Dataset: image (GitHub, CedricSanchezGithub/ETL). Classes: beaver, black bear, bob cat, coyote, elephant, goose, gray fox, horse, lion, mink, mouse, mule deer, otter, raccoon, rat, skunk, turkey, western grey squirrel.

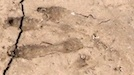
Label: beaver

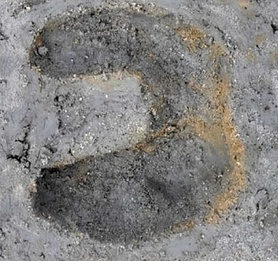
Label: horse

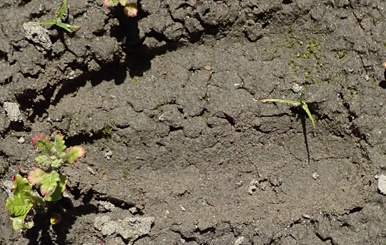
Label: mule deer

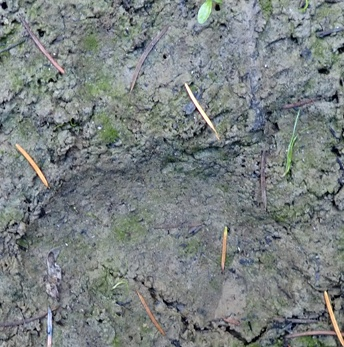
Label: black bear

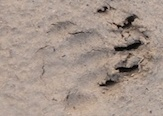
Label: skunk

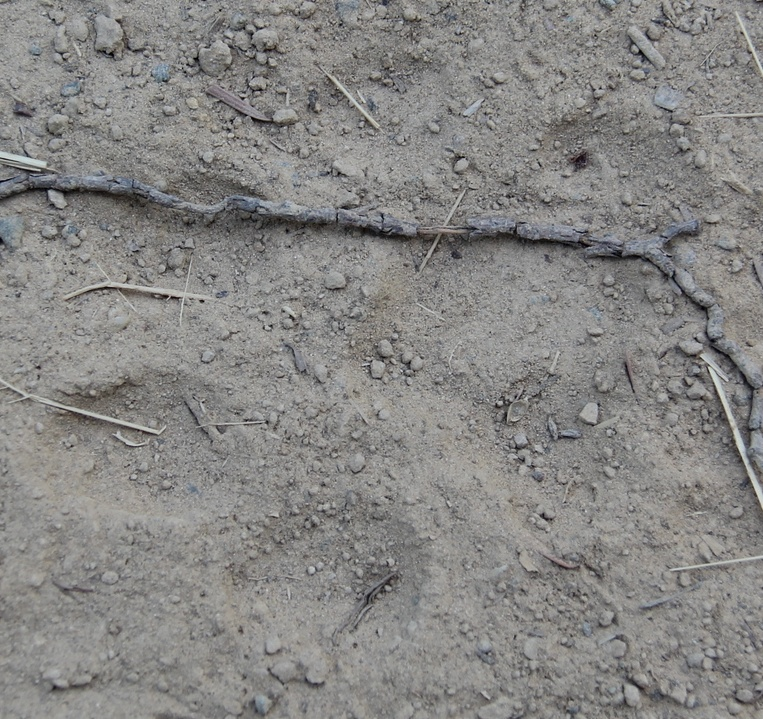
Label: lion
